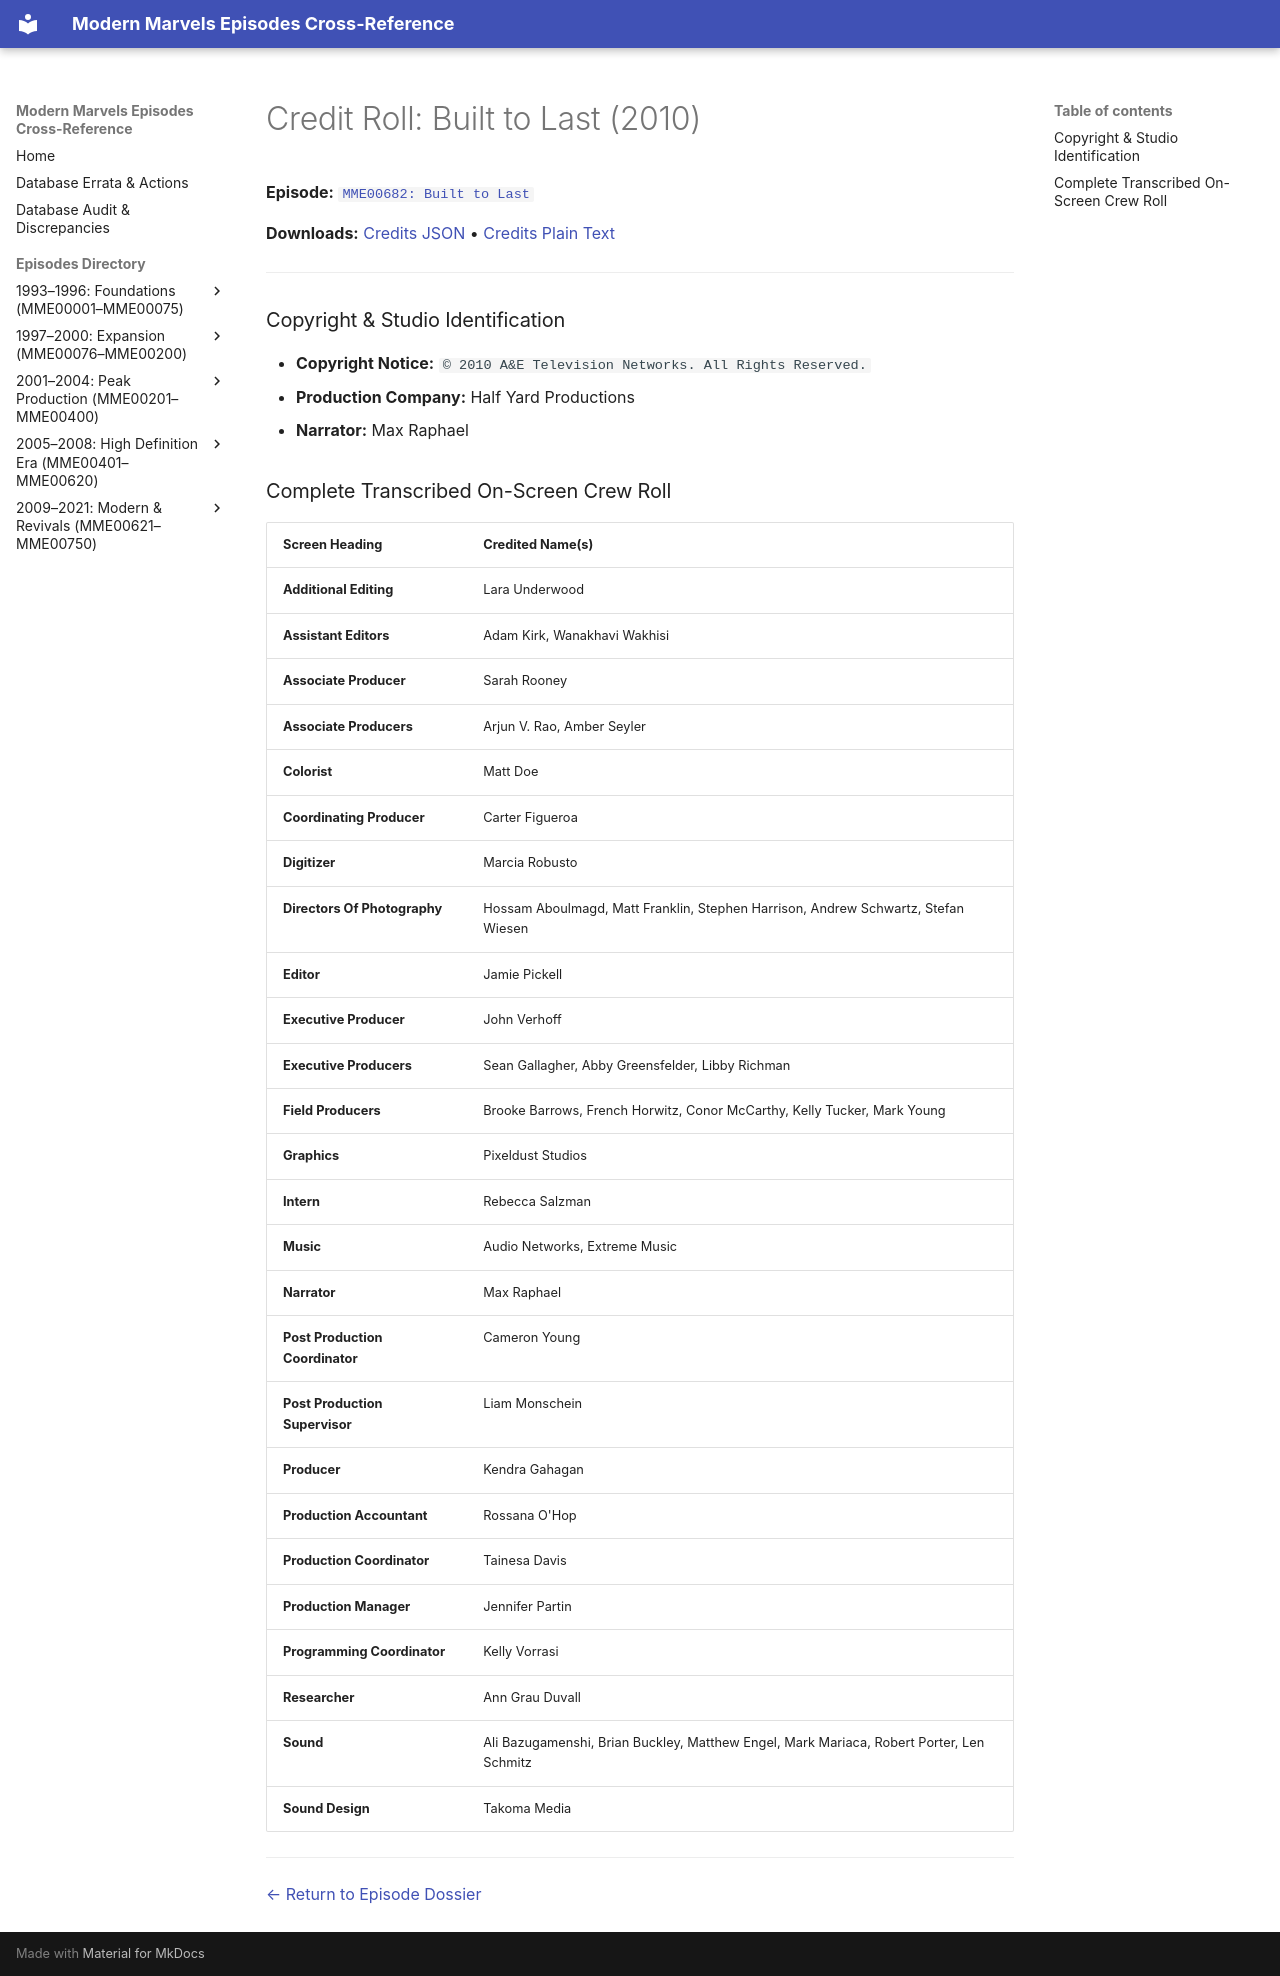

repository: ModernMarvelsFan/ModernMarvels · page: credits/MME00682-credits/index.html · generator: mkdocs

# Credit Roll: Built to Last (2010)
**Episode:** [`MME00682: Built to Last`](../episodes/MME00682.md)

**Downloads:** [Credits JSON](json/MME00682-credits.json) • [Credits Plain Text](txt/MME00682-credits.txt)

---

### Copyright & Studio Identification
* **Copyright Notice:** `© 2010 A&E Television Networks. All Rights Reserved.`
* **Production Company:** Half Yard Productions
* **Narrator:** Max Raphael

### Complete Transcribed On-Screen Crew Roll

| Screen Heading | Credited Name(s) |
| :--- | :--- |
| **Additional Editing** | Lara Underwood |
| **Assistant Editors** | Adam Kirk, Wanakhavi Wakhisi |
| **Associate Producer** | Sarah Rooney |
| **Associate Producers** | Arjun V. Rao, Amber Seyler |
| **Colorist** | Matt Doe |
| **Coordinating Producer** | Carter Figueroa |
| **Digitizer** | Marcia Robusto |
| **Directors Of Photography** | Hossam Aboulmagd, Matt Franklin, Stephen Harrison, Andrew Schwartz, Stefan Wiesen |
| **Editor** | Jamie Pickell |
| **Executive Producer** | John Verhoff |
| **Executive Producers** | Sean Gallagher, Abby Greensfelder, Libby Richman |
| **Field Producers** | Brooke Barrows, French Horwitz, Conor McCarthy, Kelly Tucker, Mark Young |
| **Graphics** | Pixeldust Studios |
| **Intern** | Rebecca Salzman |
| **Music** | Audio Networks, Extreme Music |
| **Narrator** | Max Raphael |
| **Post Production Coordinator** | Cameron Young |
| **Post Production Supervisor** | Liam Monschein |
| **Producer** | Kendra Gahagan |
| **Production Accountant** | Rossana O'Hop |
| **Production Coordinator** | Tainesa Davis |
| **Production Manager** | Jennifer Partin |
| **Programming Coordinator** | Kelly Vorrasi |
| **Researcher** | Ann Grau Duvall |
| **Sound** | Ali Bazugamenshi, Brian Buckley, Matthew Engel, Mark Mariaca, Robert Porter, Len Schmitz |
| **Sound Design** | Takoma Media |

---
[← Return to Episode Dossier](../episodes/MME00682.md)
